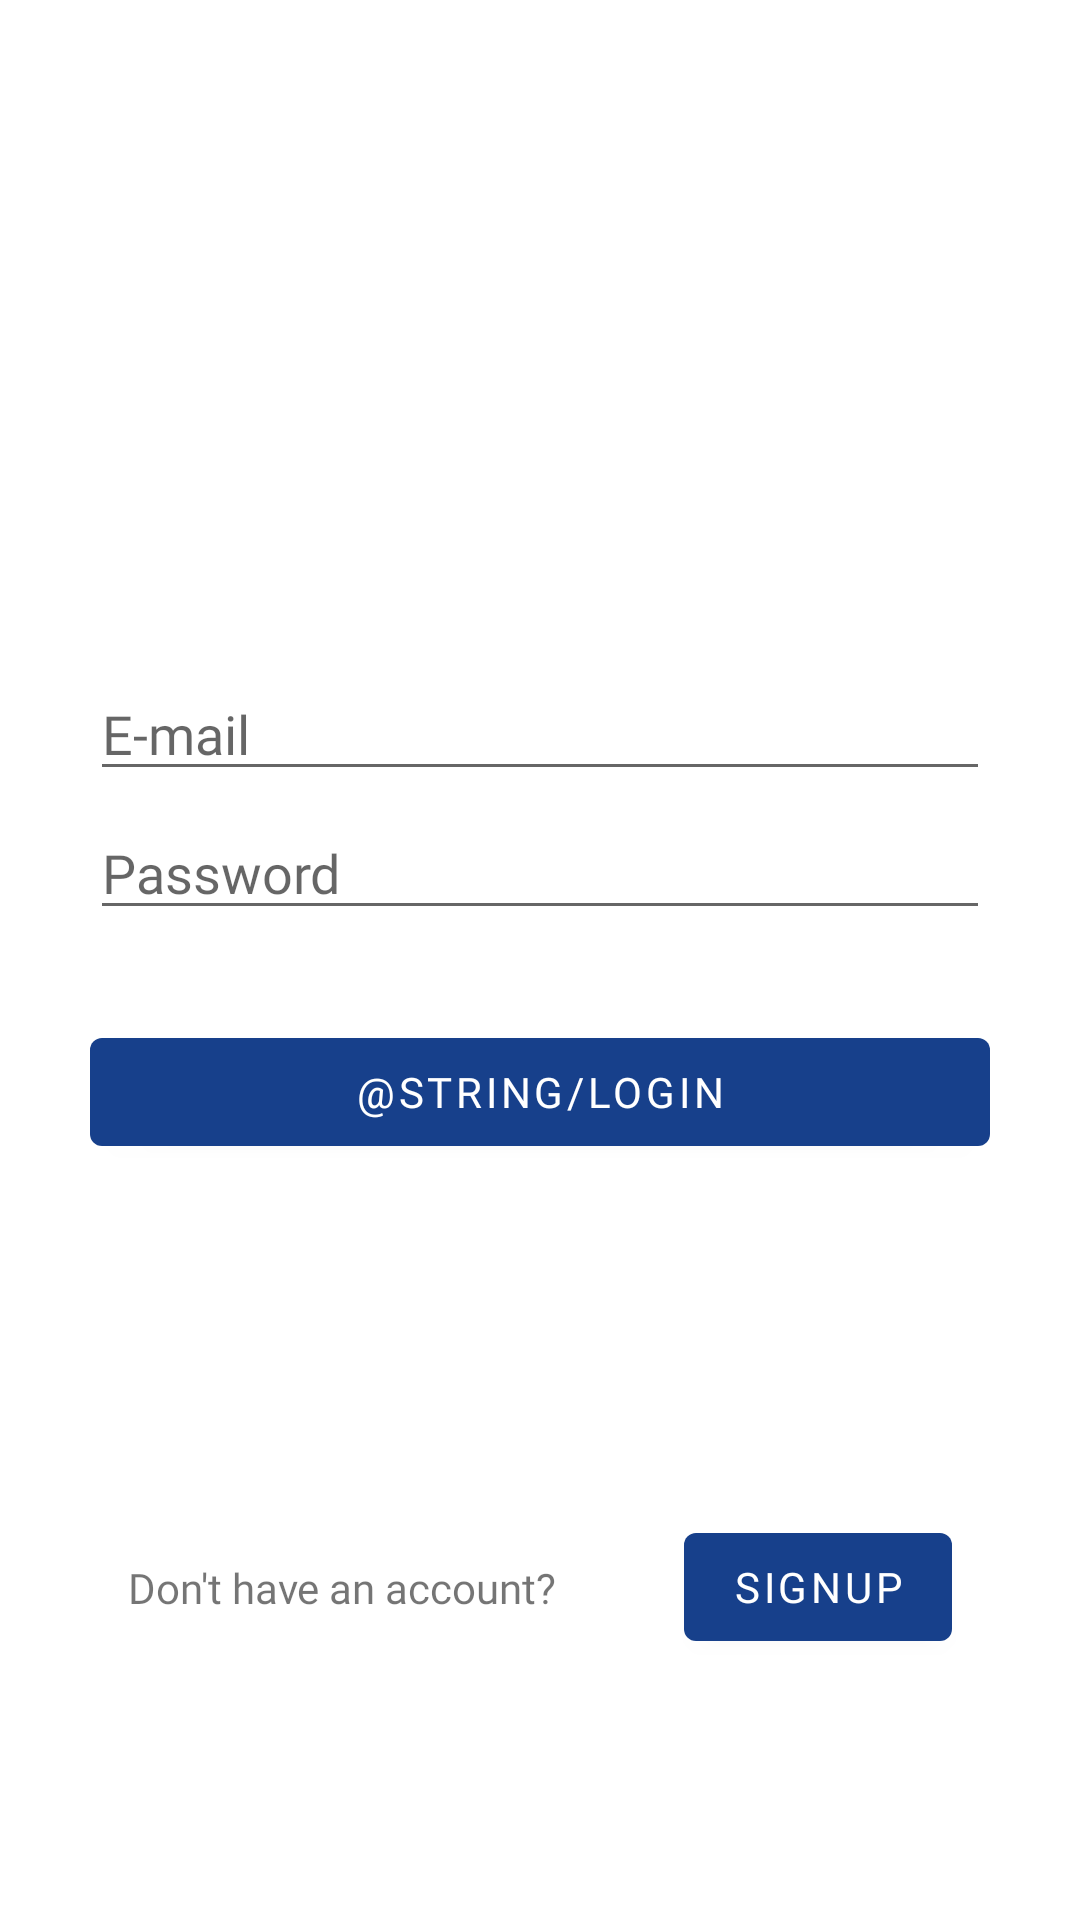

Here is an Android app screen rendered from its layout file. Give the layout XML and the strings, colors and styles it references.
<!-- AndroidManifest.xml: application theme Theme.MyNBA -->
<!-- res/layout/fragment_login.xml -->
<?xml version="1.0" encoding="utf-8"?>
<FrameLayout xmlns:android="http://schemas.android.com/apk/res/android"
    xmlns:app="http://schemas.android.com/apk/res-auto"
    xmlns:tools="http://schemas.android.com/tools"
    android:layout_width="match_parent"
    android:layout_height="match_parent">

    <androidx.constraintlayout.widget.ConstraintLayout
        android:layout_width="match_parent"
        android:layout_height="match_parent">

        <LinearLayout
            android:id="@+id/linearLayout"
            android:layout_width="match_parent"
            android:layout_height="wrap_content"
            android:orientation="vertical"
            app:layout_constraintBottom_toBottomOf="parent"
            app:layout_constraintTop_toTopOf="parent">

            <EditText
                android:id="@+id/login_email"
                android:layout_width="match_parent"
                android:layout_height="wrap_content"
                android:layout_marginStart="30dp"
                android:layout_marginEnd="30dp"
                android:ems="10"
                android:fontFamily="@font/montserrat"
                android:hint="@string/e_mail"
                android:inputType="textEmailAddress" />

            <EditText
                android:id="@+id/login_password"
                android:layout_width="match_parent"
                android:layout_height="wrap_content"
                android:layout_marginStart="30dp"
                android:layout_marginTop="5dp"
                android:layout_marginEnd="30dp"
                android:ems="10"
                android:fontFamily="@font/montserrat"
                android:hint="@string/password"
                android:inputType="textPassword" />

            <Button
                android:id="@+id/login_button"
                android:layout_width="match_parent"
                android:layout_height="wrap_content"
                android:layout_margin="30dp"
                android:fontFamily="@font/montserrat"
                android:text="@string/login" />

        </LinearLayout>

        <TextView
            android:id="@+id/textView7"
            android:layout_width="wrap_content"
            android:layout_height="wrap_content"
            android:fontFamily="@font/montserrat"
            android:text="@string/don_t_have_an_account"
            app:layout_constraintBottom_toBottomOf="parent"
            app:layout_constraintEnd_toEndOf="parent"
            app:layout_constraintEnd_toStartOf="@+id/signup_redirect"
            app:layout_constraintStart_toStartOf="parent"
            app:layout_constraintTop_toBottomOf="@+id/linearLayout" />

        <Button
            android:id="@+id/signup_redirect"
            android:layout_width="wrap_content"
            android:layout_height="wrap_content"
            android:fontFamily="@font/montserrat"
            android:text="@string/signup"
            app:layout_constraintBottom_toBottomOf="parent"
            app:layout_constraintEnd_toEndOf="parent"
            app:layout_constraintHorizontal_bias="0.5"
            app:layout_constraintStart_toEndOf="@+id/textView7"
            app:layout_constraintTop_toBottomOf="@+id/linearLayout" />


    </androidx.constraintlayout.widget.ConstraintLayout>



</FrameLayout>
<!-- resources referenced by this layout -->
<resources>
  <string name="don_t_have_an_account">Don\'t have an account?</string>
  <string name="e_mail">E-mail</string>
  <string name="password">Password</string>
  <string name="signup">Signup</string>
  <style name="Theme.MyNBA" parent="Theme.MaterialComponents.DayNight.DarkActionBar">
          
          <item name="colorPrimary">@color/blue</item>
          <item name="colorPrimaryVariant">@color/blue</item>
          <item name="colorOnPrimary">@color/white</item>
          
          <item name="colorSecondary">@color/teal_200</item>
          <item name="colorSecondaryVariant">@color/teal_700</item>
          <item name="colorOnSecondary">@color/black</item>
          
          <item name="android:statusBarColor" tools:targetApi="l">?attr/colorPrimaryVariant</item>
          
          <item name="font">@font/montserrat</item>
      </style>
  <color name="blue">#17408b</color>
  <color name="white">#FFFFFFFF</color>
  <color name="teal_200">#FF03DAC5</color>
  <color name="teal_700">#FF018786</color>
  <color name="black">#FF000000</color>
</resources>
